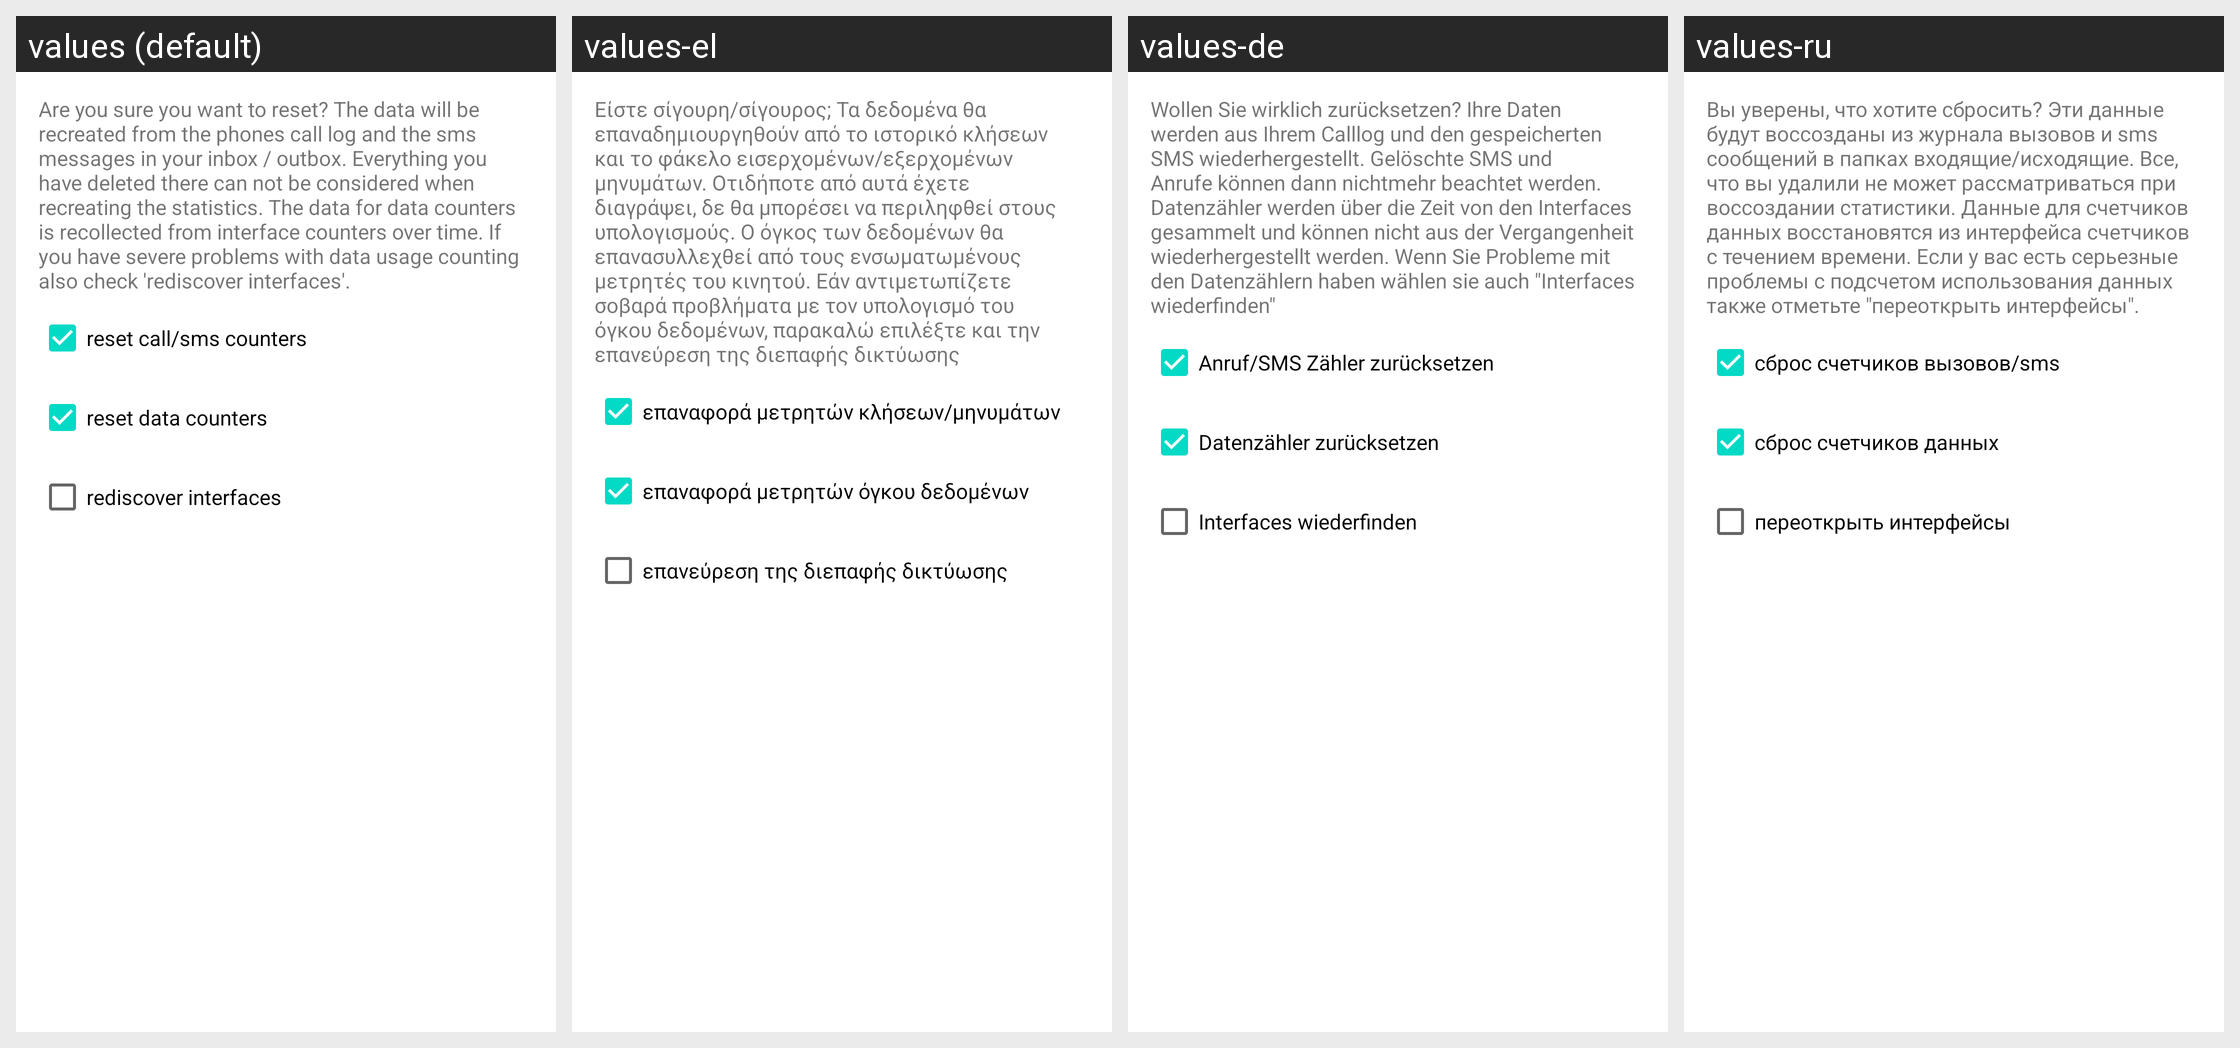

Here is an Android app screen in its default locale and in the app's own translations. Write out the translated-string differences for the strings that appear on this screen.
Android screen res/layout/reset_dialog.xml rendered under 4 locales, left to right: values (default), values-el, values-de, values-ru. Device: Nexus 5 (rendered at 1080×1920; each locale shown at half size, 540×960, under a caption strip naming it); theme Theme.MaterialComponents.DayNight.NoActionBar.
Other locales in the repository, not shown: values-cs, values-da, values-es, values-hu, values-pl, values-zh.
Strings drawn on this screen, with the default value and each locale's value (text and hints the layout hard-codes, and strings that could not be matched under every locale, appear in the picture but are not listed):

pref_reset_dialog
  values: Are you sure you want to reset? The data will be recreated from the phones call log and the sms messages in your inbox / outbox. Everything you have deleted there can not be considered when recreating the statistics. The data for data counters is recollected from interface counters over time. If you have severe problems with data usage counting also check 'rediscover interfaces'.
  values-el: Είστε σίγουρη/σίγουρος; Τα δεδομένα θα επαναδημιουργηθούν από το ιστορικό κλήσεων και το φάκελο εισερχομένων/εξερχομένων μηνυμάτων. Οτιδήποτε από αυτά έχετε διαγράψει, δε θα μπορέσει να περιληφθεί στους υπολογισμούς. Ο όγκος των δεδομένων θα επανασυλλεχθεί από τους ενσωματωμένους μετρητές του κινητού. Εάν αντιμετωπίζετε σοβαρά προβλήματα με τον υπολογισμό του όγκου δεδομένων, παρακαλώ επιλέξτε …[clipped]
  values-de: Wollen Sie wirklich zurücksetzen? Ihre Daten werden aus Ihrem Calllog und den gespeicherten SMS wiederhergestellt. Gelöschte SMS und Anrufe können dann nichtmehr beachtet werden. Datenzähler werden über die Zeit von den Interfaces gesammelt und können nicht aus der Vergangenheit wiederhergestellt werden. Wenn Sie Probleme mit den Datenzählern haben wählen sie auch "Interfaces wiederfinden"
  values-ru: Вы уверены, что хотите сбросить? Эти данные будут воссозданы из журнала вызовов и sms сообщений в папках входящие/исходящие. Все, что вы удалили не может рассматриваться при воссоздании статистики. Данные для счетчиков данных восстановятся из интерфейса счетчиков с течением времени. Если у вас есть серьезные проблемы с подсчетом использования данных также отметьте "переоткрыть интерфейсы".

pref_reset_standart_check
  values: reset call/sms counters
  values-el: επαναφορά μετρητών κλήσεων/μηνυμάτων
  values-de: Anruf/SMS Zähler zurücksetzen
  values-ru: сброс счетчиков вызовов/sms

pref_reset_data_check
  values: reset data counters
  values-el: επαναφορά μετρητών όγκου δεδομένων
  values-de: Datenzähler zurücksetzen
  values-ru: сброс счетчиков данных

pref_reset_interfaces_check
  values: rediscover interfaces
  values-el: επανεύρεση της διεπαφής δικτύωσης
  values-de: Interfaces wiederfinden
  values-ru: переоткрыть интерфейсы
